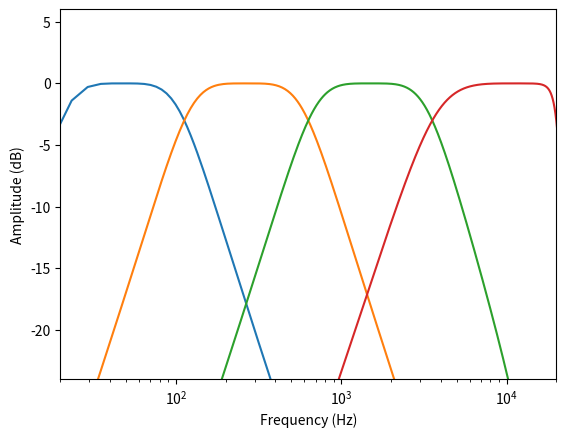

Write the Python code that produced this figure.
# FILTERBANKEXAMPLE
# This script creates a two-band filter bank using a LPF and HPF.
#
# See also BUTTER

import numpy as np
import matplotlib.pyplot as plt
from scipy import signal

Fs = 48000
Nyq = Fs/2

m = 2 # filter order
numBands = 4

# Logarithmically spaced cutoff frequencies
# 2 * 10^1 - 2 * 10^4 (20-20k Hz)
freq = 2 * np.logspace(1, 4, numBands+1)

b = np.zeros([numBands+1, numBands+1])
a = np.zeros([numBands+1, numBands+1])

for band in range(numBands):
    low = freq[band] / Nyq
    high = freq[band + 1] / Nyq
    Wn = [low, high]

    b[band, :], a[band, :] = signal.butter(m, Wn, btype='bandpass')

    W, H = signal.freqz(b[band, :], a[band, :], worN=4096, fs=Fs)
    plt.semilogx(W, 20*np.log10(abs(H)))


plt.axis([20, 20000, -24, 6])
plt.xlabel('Frequency (Hz)')
plt.ylabel('Amplitude (dB)')
plt.show()